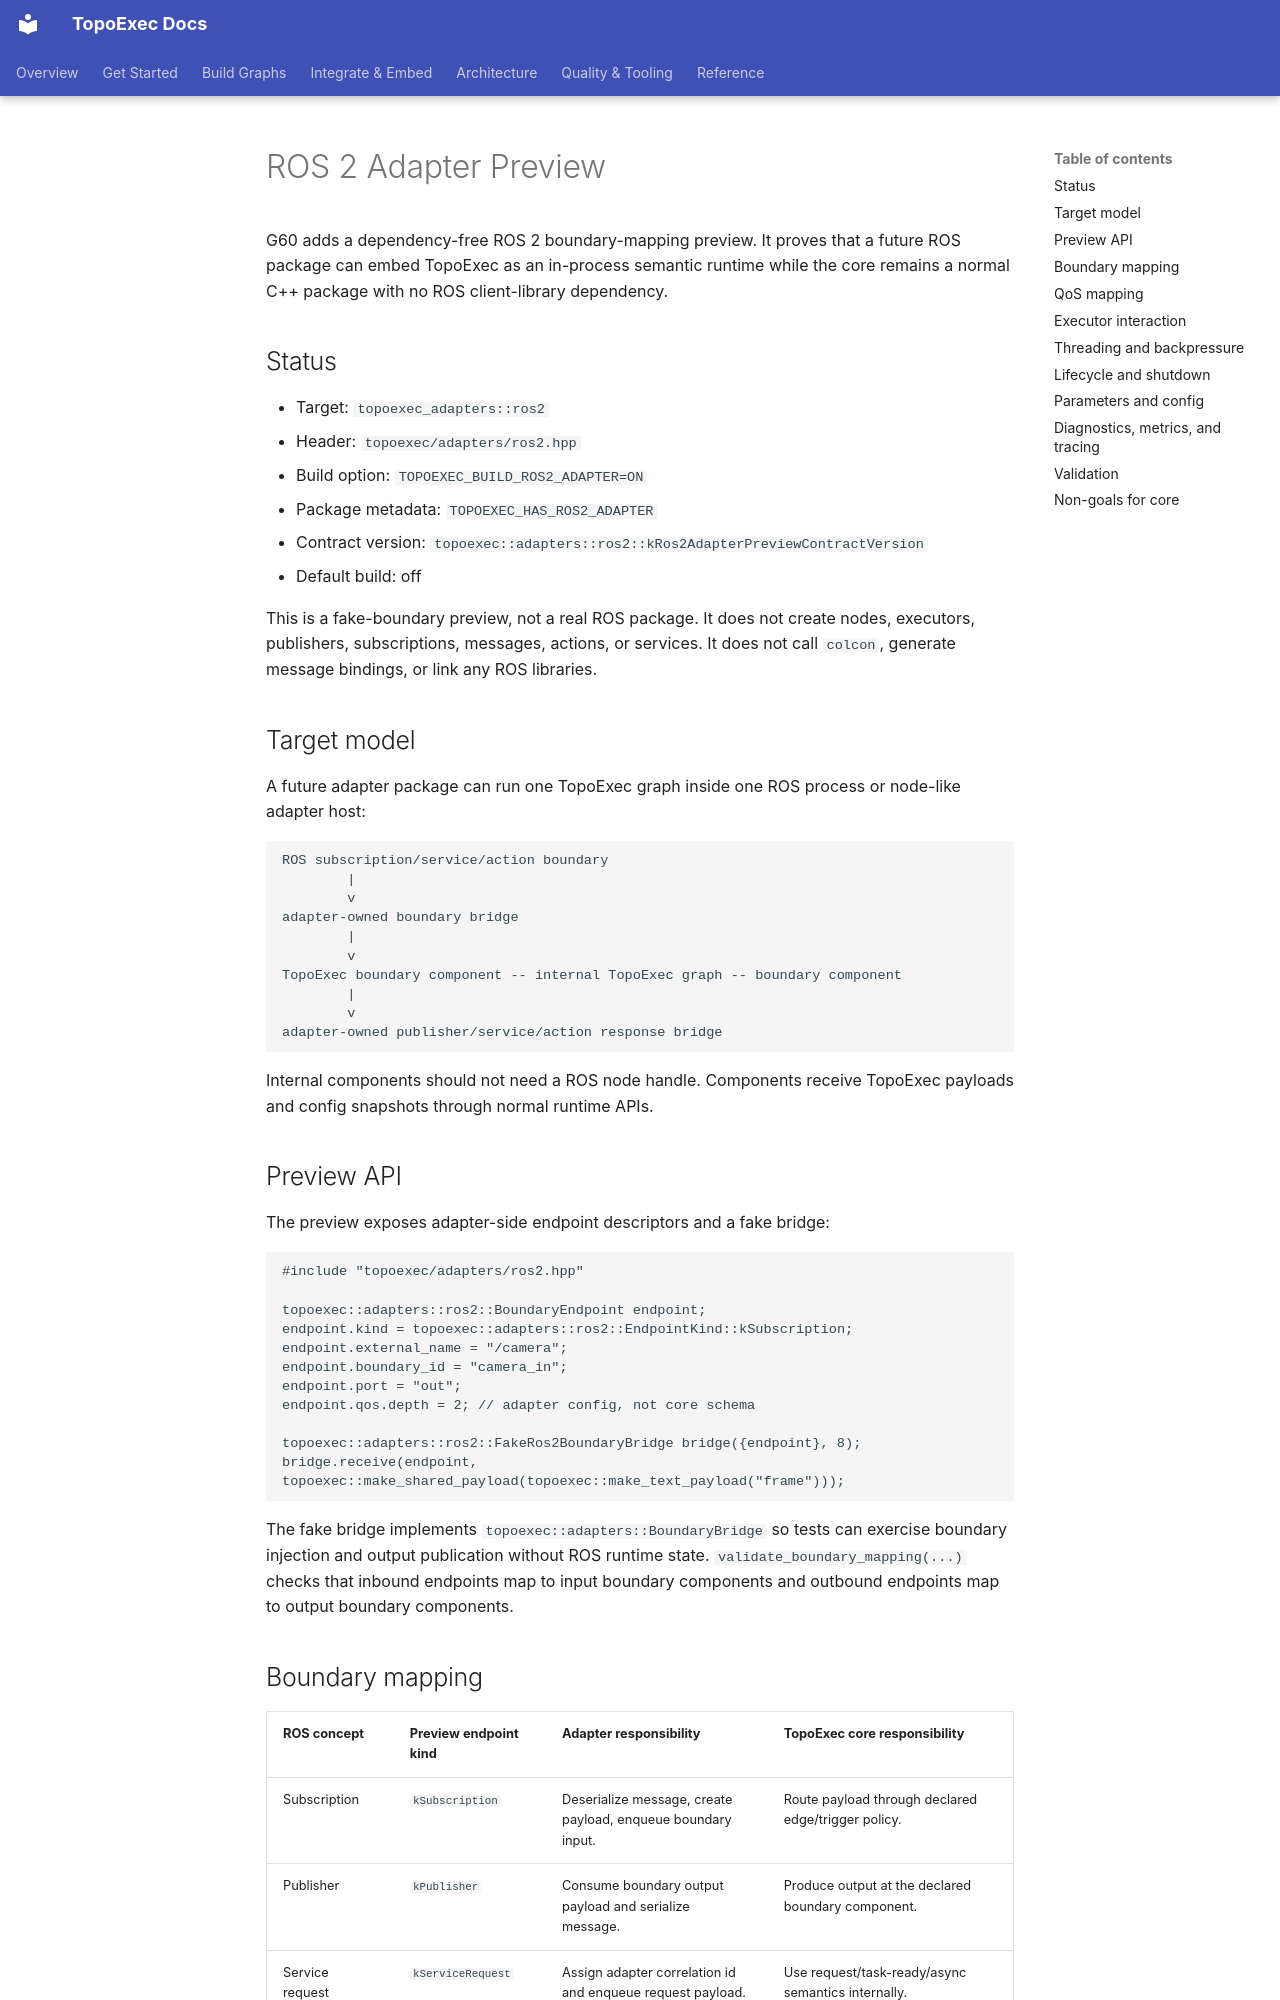

repository: sean2077/topoexec · page: adapters/ros2/index.html · generator: mkdocs

# ROS 2 Adapter Preview

G60 adds a dependency-free ROS 2 boundary-mapping preview. It proves that a
future ROS package can embed TopoExec as an in-process semantic runtime while the
core remains a normal C++ package with no ROS client-library dependency.

## Status

- Target: `topoexec_adapters::ros2`
- Header: `topoexec/adapters/ros2.hpp`
- Build option: `TOPOEXEC_BUILD_ROS2_ADAPTER=ON`
- Package metadata: `TOPOEXEC_HAS_ROS2_ADAPTER`
- Contract version: `topoexec::adapters::ros2::kRos2AdapterPreviewContractVersion`
- Default build: off

This is a fake-boundary preview, not a real ROS package. It does not create
nodes, executors, publishers, subscriptions, messages, actions, or services. It
does not call `colcon`, generate message bindings, or link any ROS libraries.

## Target model

A future adapter package can run one TopoExec graph inside one ROS process or
node-like adapter host:

```text
ROS subscription/service/action boundary
        |
        v
adapter-owned boundary bridge
        |
        v
TopoExec boundary component -- internal TopoExec graph -- boundary component
        |
        v
adapter-owned publisher/service/action response bridge
```

Internal components should not need a ROS node handle. Components receive
TopoExec payloads and config snapshots through normal runtime APIs.

## Preview API

The preview exposes adapter-side endpoint descriptors and a fake bridge:

```cpp
#include "topoexec/adapters/ros2.hpp"

topoexec::adapters::ros2::BoundaryEndpoint endpoint;
endpoint.kind = topoexec::adapters::ros2::EndpointKind::kSubscription;
endpoint.external_name = "/camera";
endpoint.boundary_id = "camera_in";
endpoint.port = "out";
endpoint.qos.depth = 2; // adapter config, not core schema

topoexec::adapters::ros2::FakeRos2BoundaryBridge bridge({endpoint}, 8);
bridge.receive(endpoint, topoexec::make_shared_payload(topoexec::make_text_payload("frame")));
```

The fake bridge implements `topoexec::adapters::BoundaryBridge` so tests can
exercise boundary injection and output publication without ROS runtime state.
`validate_boundary_mapping(...)` checks that inbound endpoints map to input
boundary components and outbound endpoints map to output boundary components.
